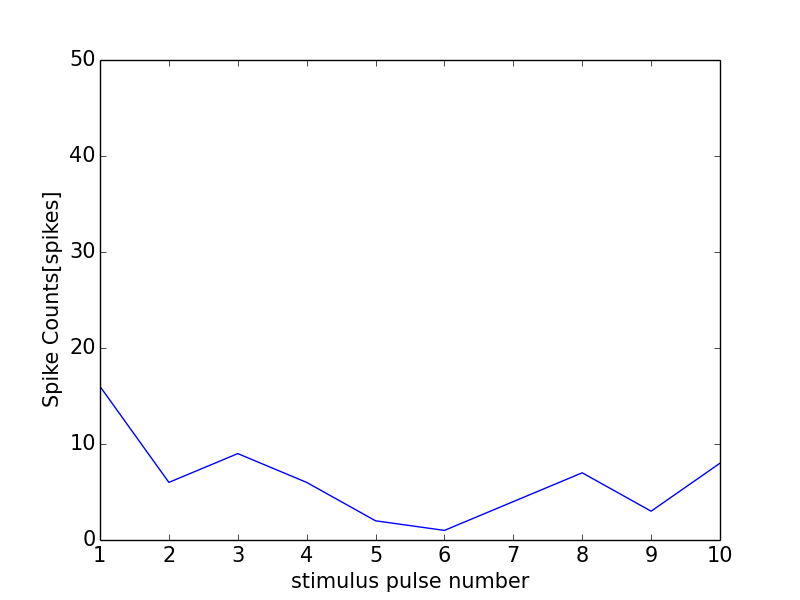

The data file committed next to this chart (first rows):
0, 0.0
0, 0
1, 16
2, 6
3, 9
4, 6
5, 2
6, 1
7, 4
8, 7
9, 3
10, 8
11, 0
